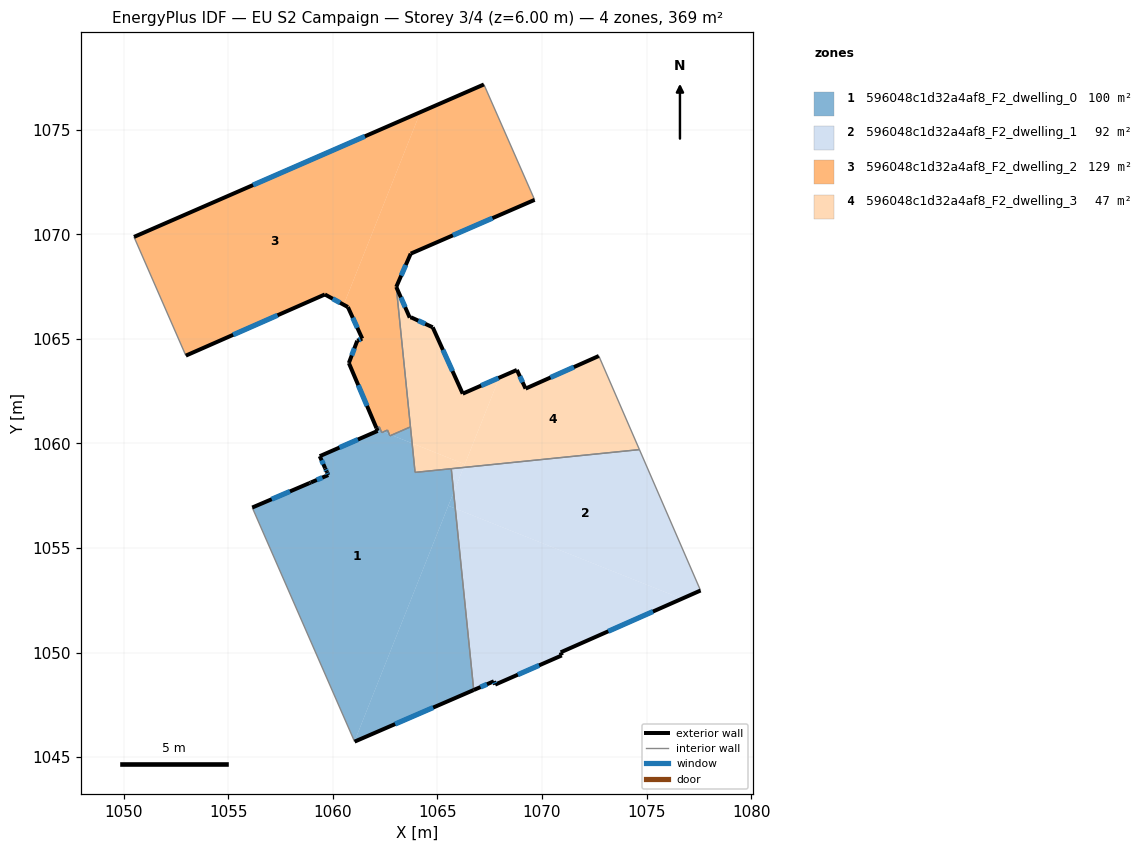
=== STOREY PLAN SPEC (per zone: floor XY polygon, exterior-wall plan segments, windows/doors) ===
zone 1: 596048c1d32a4af8_F2_dwelling_0  (100.3 m²)
  floor: (1065.66, 1058.79) (1065.77, 1057.66) (1061.03, 1045.75) (1056.14, 1056.93) (1058.94, 1058.13) (1058.95, 1058.13) (1059.78, 1058.49) (1059.71, 1058.64) (1059.66, 1058.74) (1059.37, 1059.39) (1062.14, 1060.60) (1062.11, 1060.68) (1062.30, 1060.60) (1062.33, 1060.52) (1062.41, 1060.55) (1062.69, 1060.44) (1062.73, 1060.36) (1062.80, 1060.40) (1063.79, 1060.01) (1063.93, 1058.62)
  floor: (1065.77, 1057.66) (1065.85, 1056.89) (1065.52, 1057.02)
  floor: (1062.22, 1060.79) (1062.30, 1060.60) (1062.11, 1060.68) (1062.08, 1060.74)
  floor: (1065.85, 1056.89) (1066.73, 1048.21) (1061.04, 1045.74) (1061.03, 1045.75) (1065.52, 1057.02)
  floor: (1062.61, 1060.64) (1062.69, 1060.44) (1062.41, 1060.55)
  floor: (1063.71, 1060.79) (1063.79, 1060.01) (1062.80, 1060.40)
  exterior wall: (1059.71, 1058.64) – (1059.78, 1058.49)  [0.2 m]
    window: (1059.73, 1058.59) – (1059.75, 1058.54)  [0.1 m²]
  exterior wall: (1059.63, 1058.81) – (1059.71, 1058.64)  [0.2 m]
    window: (1059.66, 1058.75) – (1059.68, 1058.70)  [0.1 m²]
  exterior wall: (1059.37, 1059.39) – (1059.63, 1058.81)  [0.6 m]
    window: (1059.46, 1059.19) – (1059.54, 1059.01)  [0.2 m²]
  exterior wall: (1062.14, 1060.60) – (1059.37, 1059.39)  [3.0 m]
    window: (1061.20, 1060.19) – (1060.31, 1059.80)  [0.9 m²]
  exterior wall: (1062.08, 1060.74) – (1062.14, 1060.60)  [0.1 m]
  exterior wall: (1061.04, 1045.74) – (1066.73, 1048.21)  [6.2 m]
    window: (1062.97, 1046.58) – (1064.79, 1047.37)  [1.9 m²]
  exterior wall: (1058.88, 1058.10) – (1056.14, 1056.93)  [3.0 m]
    window: (1057.95, 1057.71) – (1057.07, 1057.33)  [0.9 m²]
  exterior wall: (1058.95, 1058.13) – (1058.88, 1058.10)  [0.1 m]
  exterior wall: (1059.78, 1058.49) – (1058.95, 1058.13)  [0.9 m]
    window: (1059.49, 1058.37) – (1059.23, 1058.25)  [0.3 m²]
  interior walls: 9
zone 2: 596048c1d32a4af8_F2_dwelling_1  (92.3 m²)
  floor: (1074.66, 1059.70) (1077.58, 1052.97) (1076.69, 1052.57) (1065.85, 1056.89) (1065.77, 1057.66) (1066.25, 1058.85)
  floor: (1076.69, 1052.57) (1070.89, 1050.01) (1070.94, 1049.86) (1067.76, 1048.47) (1067.69, 1048.63) (1066.73, 1048.21) (1065.85, 1056.89)
  floor: (1066.25, 1058.85) (1065.77, 1057.66) (1065.66, 1058.79)
  exterior wall: (1067.69, 1048.63) – (1067.76, 1048.47)  [0.2 m]
    window: (1067.72, 1048.57) – (1067.74, 1048.52)  [0.1 m²]
  exterior wall: (1066.73, 1048.21) – (1067.69, 1048.63)  [1.0 m]
    window: (1067.06, 1048.35) – (1067.37, 1048.48)  [0.3 m²]
  exterior wall: (1070.89, 1050.01) – (1077.58, 1052.97)  [7.3 m]
    window: (1073.17, 1051.02) – (1075.30, 1051.96)  [2.2 m²]
  exterior wall: (1070.94, 1049.86) – (1070.89, 1050.01)  [0.2 m]
  exterior wall: (1067.76, 1048.47) – (1070.94, 1049.86)  [3.5 m]
    window: (1068.84, 1048.94) – (1069.86, 1049.39)  [1.1 m²]
  interior walls: 3
zone 3: 596048c1d32a4af8_F2_dwelling_2  (129.2 m²)
  floor: (1064.18, 1075.84) (1060.52, 1066.63) (1059.61, 1067.12) (1052.97, 1064.20) (1050.49, 1069.87)
  floor: (1067.22, 1077.16) (1069.65, 1071.65) (1063.72, 1069.07) (1063.03, 1067.48) (1063.71, 1060.79) (1062.80, 1060.40) (1062.69, 1060.44) (1062.61, 1060.64) (1062.41, 1060.55) (1062.30, 1060.60) (1062.22, 1060.79) (1062.08, 1060.74) (1060.76, 1063.84) (1061.16, 1064.91) (1061.40, 1065.01) (1060.71, 1066.52) (1060.52, 1066.63) (1064.18, 1075.84)
  exterior wall: (1060.76, 1063.84) – (1062.08, 1060.74)  [3.4 m]
    window: (1061.21, 1062.79) – (1061.63, 1061.79)  [1.0 m²]
  exterior wall: (1061.16, 1064.91) – (1060.76, 1063.84)  [1.1 m]
    window: (1061.03, 1064.55) – (1060.90, 1064.21)  [0.3 m²]
  exterior wall: (1061.40, 1065.01) – (1061.16, 1064.91)  [0.3 m]
    window: (1061.32, 1064.98) – (1061.24, 1064.95)  [0.1 m²]
  exterior wall: (1060.71, 1066.52) – (1061.40, 1065.01)  [1.7 m]
    window: (1060.95, 1066.01) – (1061.17, 1065.53)  [0.5 m²]
  exterior wall: (1059.61, 1067.12) – (1060.71, 1066.52)  [1.3 m]
    window: (1059.99, 1066.92) – (1060.34, 1066.73)  [0.4 m²]
  exterior wall: (1052.97, 1064.20) – (1059.61, 1067.12)  [7.3 m]
    window: (1055.23, 1065.19) – (1057.35, 1066.13)  [2.2 m²]
  exterior wall: (1067.22, 1077.16) – (1050.49, 1069.87)  [18.3 m]
    window: (1061.53, 1074.68) – (1056.18, 1072.35)  [5.6 m²]
  exterior wall: (1063.72, 1069.07) – (1069.65, 1071.65)  [6.5 m]
    window: (1065.74, 1069.95) – (1067.63, 1070.77)  [2.0 m²]
  exterior wall: (1063.03, 1067.48) – (1063.72, 1069.07)  [1.7 m]
    window: (1063.26, 1068.02) – (1063.48, 1068.53)  [0.5 m²]
  interior walls: 8
zone 4: 596048c1d32a4af8_F2_dwelling_3  (47.3 m²)
  floor: (1064.77, 1065.55) (1066.21, 1062.38) (1067.95, 1063.14) (1066.31, 1059.00) (1063.79, 1060.01) (1063.03, 1067.48) (1063.67, 1066.01) (1063.72, 1066.04)
  floor: (1066.31, 1059.00) (1066.25, 1058.85) (1063.93, 1058.62) (1063.79, 1060.01)
  floor: (1072.71, 1064.18) (1074.66, 1059.70) (1066.25, 1058.85) (1067.95, 1063.14) (1068.80, 1063.51) (1069.21, 1062.62)
  exterior wall: (1063.67, 1066.01) – (1063.03, 1067.48)  [1.6 m]
    window: (1063.45, 1066.51) – (1063.25, 1066.98)  [0.5 m²]
  exterior wall: (1063.72, 1066.04) – (1063.67, 1066.01)  [0.1 m]
  exterior wall: (1064.77, 1065.55) – (1063.72, 1066.04)  [1.2 m]
    window: (1064.41, 1065.72) – (1064.08, 1065.87)  [0.4 m²]
  exterior wall: (1066.21, 1062.38) – (1064.77, 1065.55)  [3.5 m]
    window: (1065.72, 1063.46) – (1065.26, 1064.47)  [1.1 m²]
  exterior wall: (1068.80, 1063.51) – (1066.21, 1062.38)  [2.8 m]
    window: (1067.91, 1063.13) – (1067.09, 1062.76)  [0.9 m²]
  exterior wall: (1069.21, 1062.62) – (1068.80, 1063.51)  [1.0 m]
    window: (1069.07, 1062.92) – (1068.94, 1063.21)  [0.3 m²]
  exterior wall: (1072.71, 1064.18) – (1069.21, 1062.62)  [3.8 m]
    window: (1071.52, 1063.65) – (1070.40, 1063.15)  [1.2 m²]
  interior walls: 5

=== DERIVED (storey summary) ===
Building: EU S2 Campaign
Storey: 3 of 4  (floor level z = 6.00 m)
Storey gross floor area: 369.1 m²
Zones on this storey: 4
  - 596048c1d32a4af8_F2_dwelling_0: floor 100.3 m²; exterior wall 14.3 m (43.0 m²); 7 window(s) 4.3 m²; WWR 10.0%
  - 596048c1d32a4af8_F2_dwelling_1: floor 92.3 m²; exterior wall 12.2 m (36.5 m²); 4 window(s) 3.7 m²; WWR 10.1%
  - 596048c1d32a4af8_F2_dwelling_2: floor 129.2 m²; exterior wall 41.4 m (124.2 m²); 9 window(s) 12.7 m²; WWR 10.2%
  - 596048c1d32a4af8_F2_dwelling_3: floor 47.3 m²; exterior wall 13.9 m (41.8 m²); 6 window(s) 4.3 m²; WWR 10.2%
Zone adjacency (shared interzone walls):
  - 596048c1d32a4af8_F2_dwelling_0 ↔ 596048c1d32a4af8_F2_dwelling_1
  - 596048c1d32a4af8_F2_dwelling_0 ↔ 596048c1d32a4af8_F2_dwelling_2
  - 596048c1d32a4af8_F2_dwelling_0 ↔ 596048c1d32a4af8_F2_dwelling_3
  - 596048c1d32a4af8_F2_dwelling_1 ↔ 596048c1d32a4af8_F2_dwelling_3
  - 596048c1d32a4af8_F2_dwelling_2 ↔ 596048c1d32a4af8_F2_dwelling_3